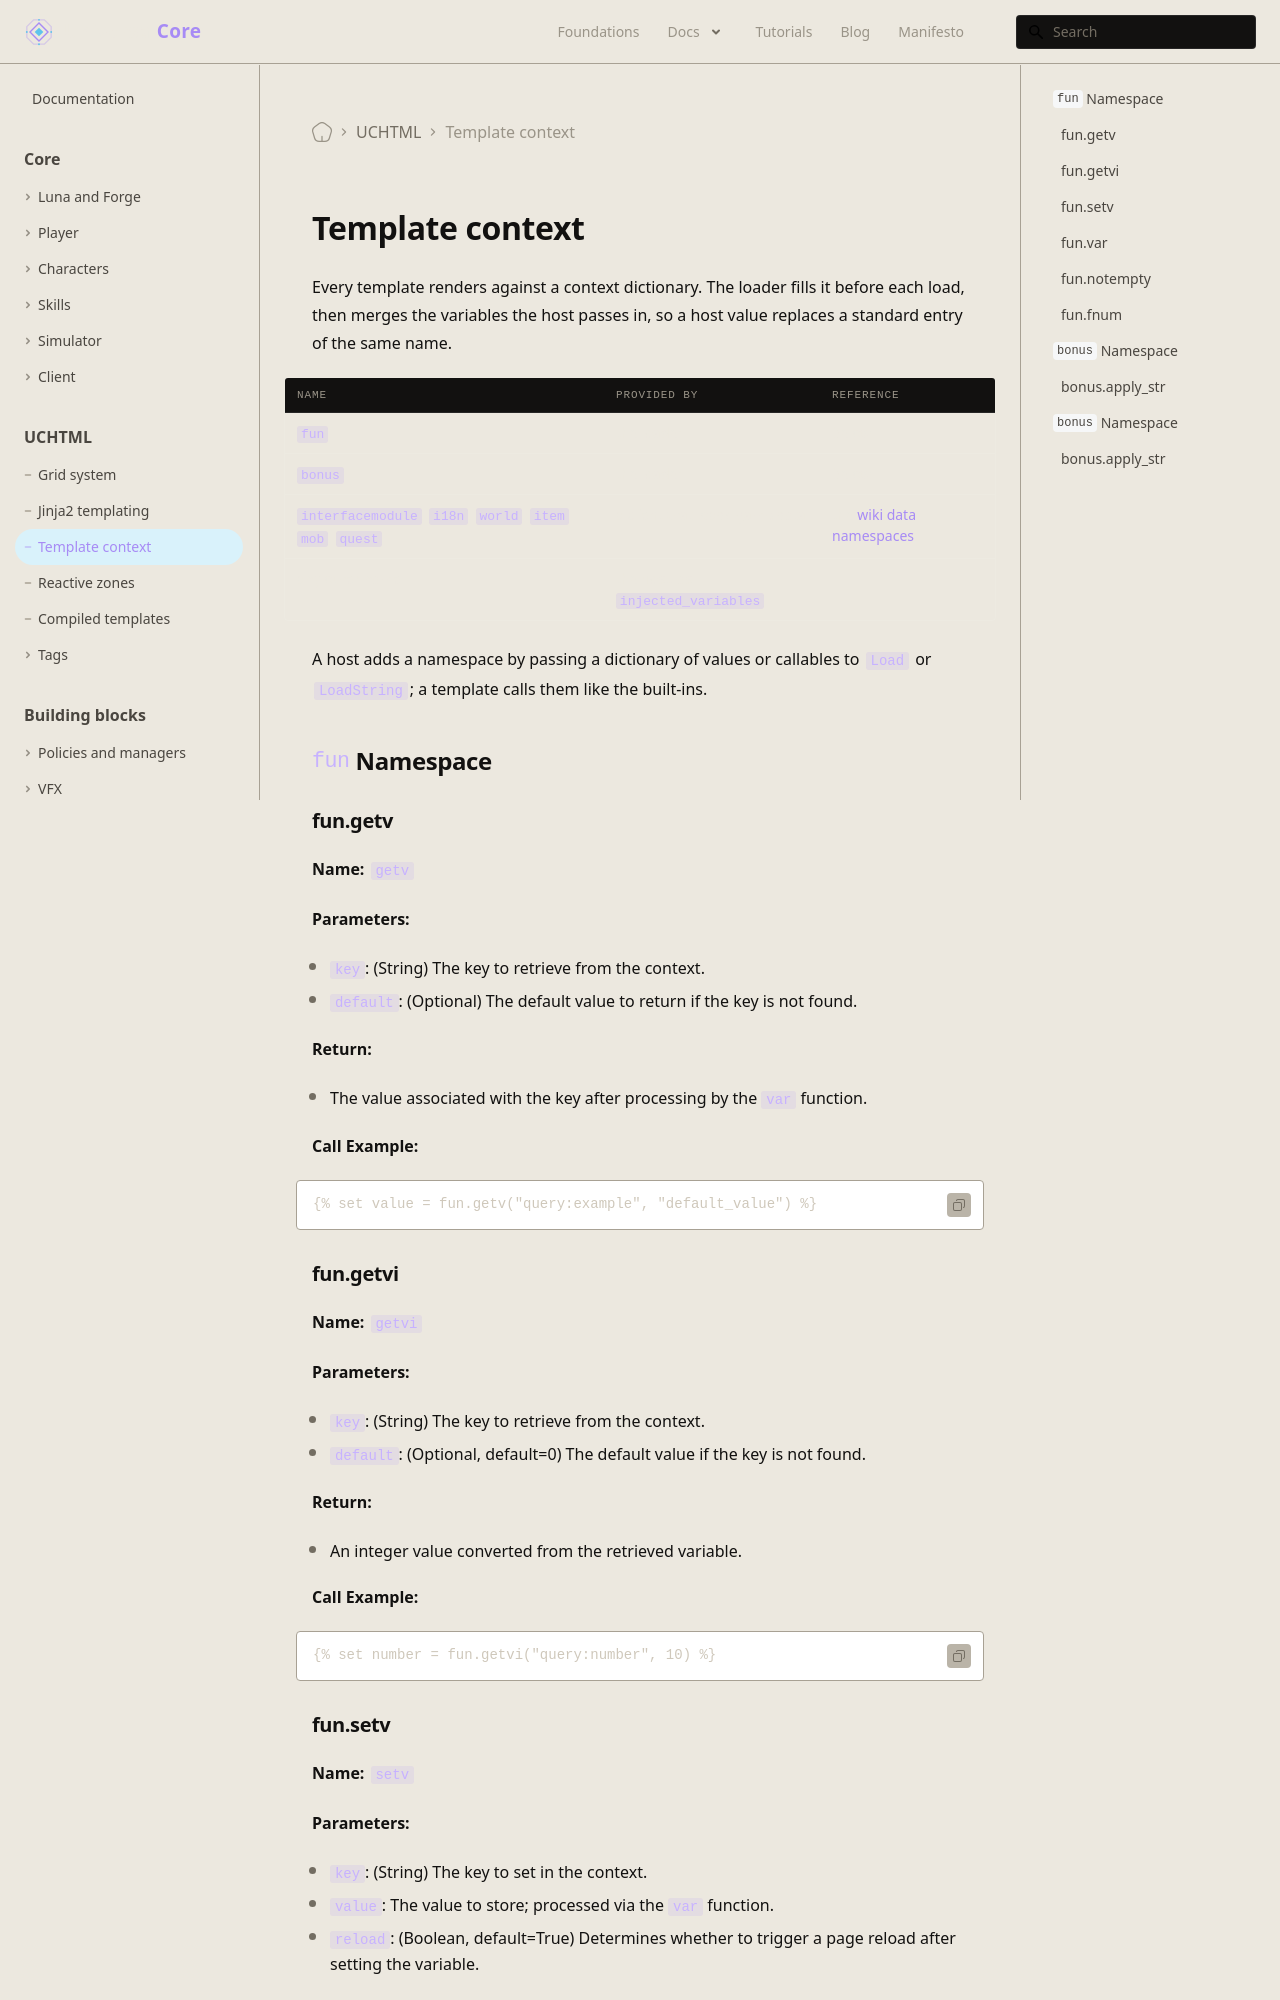

repository: universal-core/website · page: docs/uchtml/jinja2-context/index.html · generator: docusaurus

---
title: Template context
description: The functions and namespaces every UCHTML template starts with, and how a host adds its own.
displayed_sidebar: mainSidebar
---

# Template context

Every template renders against a context dictionary. The loader fills it before each load, then merges the variables the host passes in, so a host value replaces a standard entry of the same name.

| Name | Provided by | Reference |
| --- | --- | --- |
| `fun` | the loader | below |
| `bonus` | the loader | below |
| `interfacemodule`, `i18n`, `world`, `item`, `mob`, `quest` | a client that loads game data | the [wiki data namespaces](../wiki/data-core.md) |
| any other name | the host, as `injected_variables` | |

A host adds a namespace by passing a dictionary of values or callables to `Load` or `LoadString`; a template calls them like the built-ins.

## `fun` Namespace

### fun.getv

**Name:** `getv`  

**Parameters:**
  - `key`: (String) The key to retrieve from the context.
  - `default`: (Optional) The default value to return if the key is not found.

**Return:**
  - The value associated with the key after processing by the `var` function.

**Call Example:**
```html
{% set value = fun.getv("query:example", "default_value") %}
```
